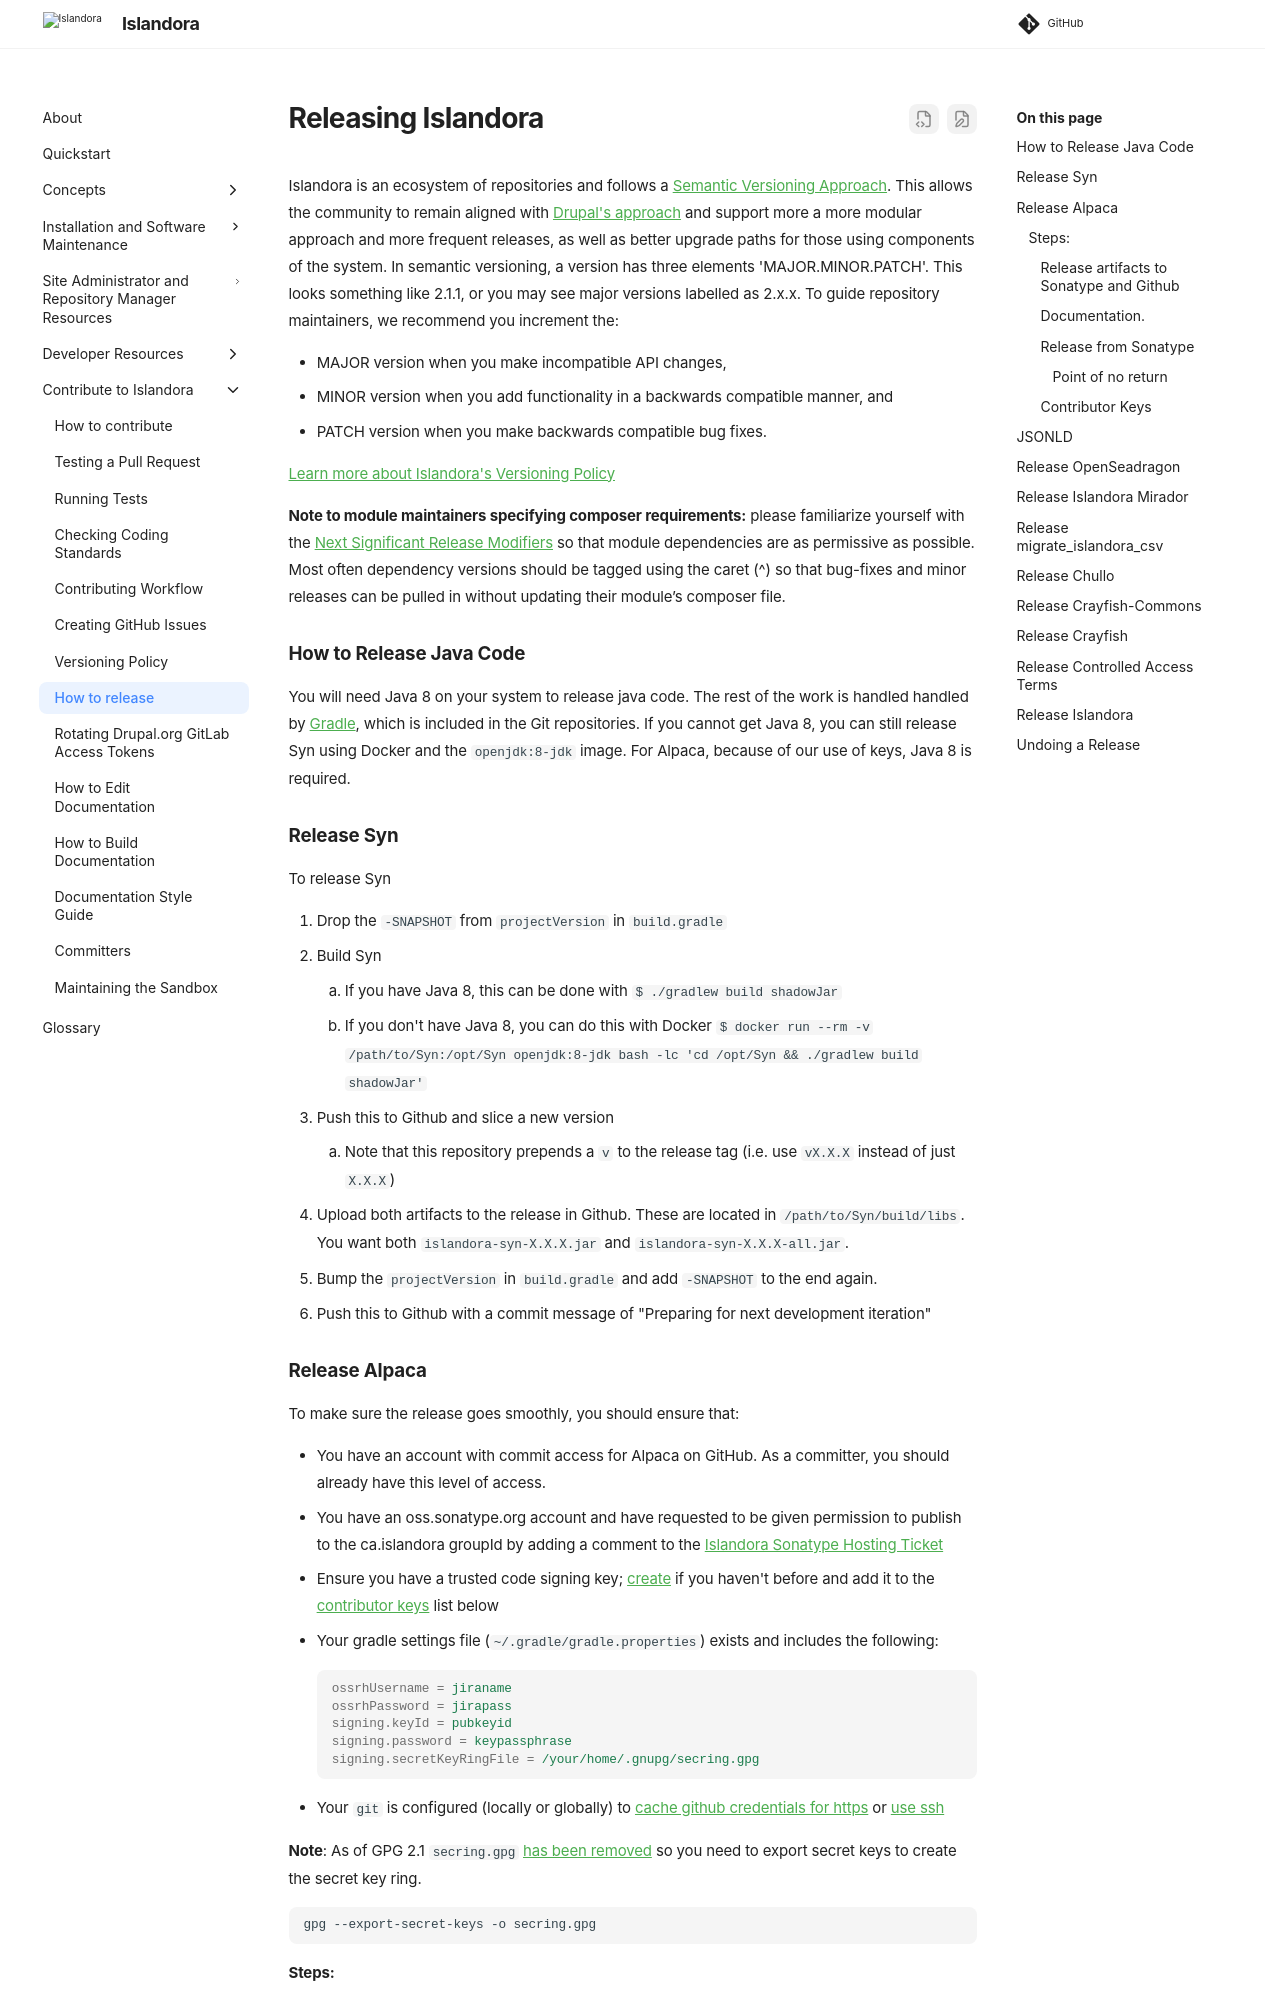

repository: Islandora/documentation · page: pr-preview/pr-2438/contributing/releasing-islandora/index.html · generator: mkdocs

# Releasing Islandora

Islandora is an ecosystem of repositories and follows a [Semantic Versioning Approach](https://semver.org/). This allows the community to remain aligned with [Drupal's approach](https://www.drupal.org/node/3108648) and support more a more modular approach and more frequent releases, as well as better upgrade paths for those using components of the system. In semantic versioning, a version has three elements 'MAJOR.MINOR.PATCH'. This looks something like 2.1.1, or you may see major versions labelled as 2.x.x. To guide repository maintainers, we recommend you increment the:


* MAJOR version when you make incompatible API changes,
* MINOR version when you add functionality in a backwards compatible manner, and
* PATCH version when you make backwards compatible bug fixes.

[Learn more about Islandora's Versioning Policy](https://islandora.github.io/documentation/technical-documentation/versioning/)

**Note to module maintainers specifying composer requirements:** please familiarize yourself with the [Next Significant Release Modifiers](https://getcomposer.org/doc/articles/versions.md#next-significant-release-operators)  so that module dependencies are as permissive as possible. Most often dependency versions should be tagged using the caret (^) so that bug-fixes and minor releases can be pulled in without updating their module’s composer file.

### How to Release Java Code

You will need Java 8 on your system to release java code.  The rest of the work is handled handled by [Gradle](https://gradle.org/), which is included in the Git repositories. If you cannot get Java 8, you can still release Syn using Docker and the `openjdk:8-jdk` image.  For Alpaca, because of our use of keys, Java 8 is required.


### Release Syn

To release Syn

1. Drop the `-SNAPSHOT` from `projectVersion` in `build.gradle`
2. Build Syn
    1. If you have Java 8, this can be done with `$ ./gradlew build shadowJar`
    2. If you don't have Java 8, you can do this with Docker `$ docker run --rm -v /path/to/Syn:/opt/Syn openjdk:8-jdk bash -lc 'cd /opt/Syn && ./gradlew build shadowJar'`
3. Push this to Github and slice a new version
    1. Note that this repository prepends a `v` to the release tag (i.e. use `vX.X.X` instead of just `X.X.X`)
5. Upload both artifacts to the release in Github.  These are located in `/path/to/Syn/build/libs`.  You want both `islandora-syn-X.X.X.jar` and `islandora-syn-X.X.X-all.jar`.
6. Bump the `projectVersion` in `build.gradle` and add `-SNAPSHOT` to the end again.
7. Push this to Github with a commit message of "Preparing for next development iteration"
